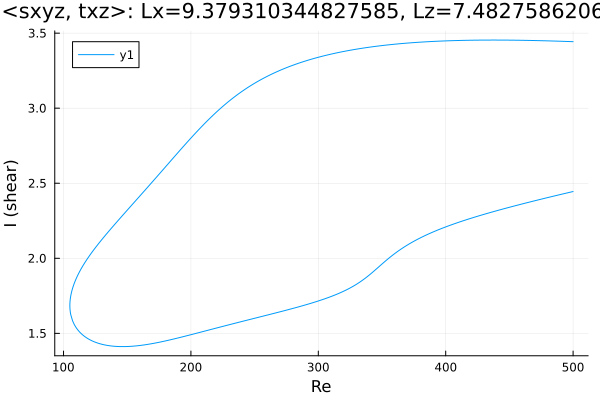

Values plotted in this chart, from the file beside it:
Re, shear
500.0, 3.443
498.7, 3.444
497.3, 3.444
495.9, 3.444
494.5, 3.445
493.1, 3.445
491.6, 3.446
490.2, 3.446
488.8, 3.446
487.4, 3.447
486, 3.447
484.6, 3.447
483.2, 3.448
481.7, 3.448
480.3, 3.449
478.9, 3.449
477.5, 3.449
476.1, 3.449
474.7, 3.45
473.3, 3.45
471.8, 3.45
470.4, 3.451
469, 3.451
467.6, 3.451
466.2, 3.451
464.8, 3.452
463.4, 3.452
461.9, 3.452
460.5, 3.452
459.7, 3.452
458.3, 3.453
456.8, 3.453
455.4, 3.453
454, 3.453
452.6, 3.453
451.2, 3.453
449.8, 3.453
448.4, 3.454
446.9, 3.454
445.5, 3.454
444.1, 3.454
442.7, 3.454
441.3, 3.454
439.9, 3.454
438.5, 3.454
437, 3.454
435.6, 3.454
434.2, 3.454
432.8, 3.454
431.4, 3.454
430, 3.454
428.6, 3.454
427.1, 3.454
425.7, 3.453
424.3, 3.453
422.9, 3.453
421.5, 3.453
420.1, 3.453
418.7, 3.453
417.2, 3.452
... 566 more rows
